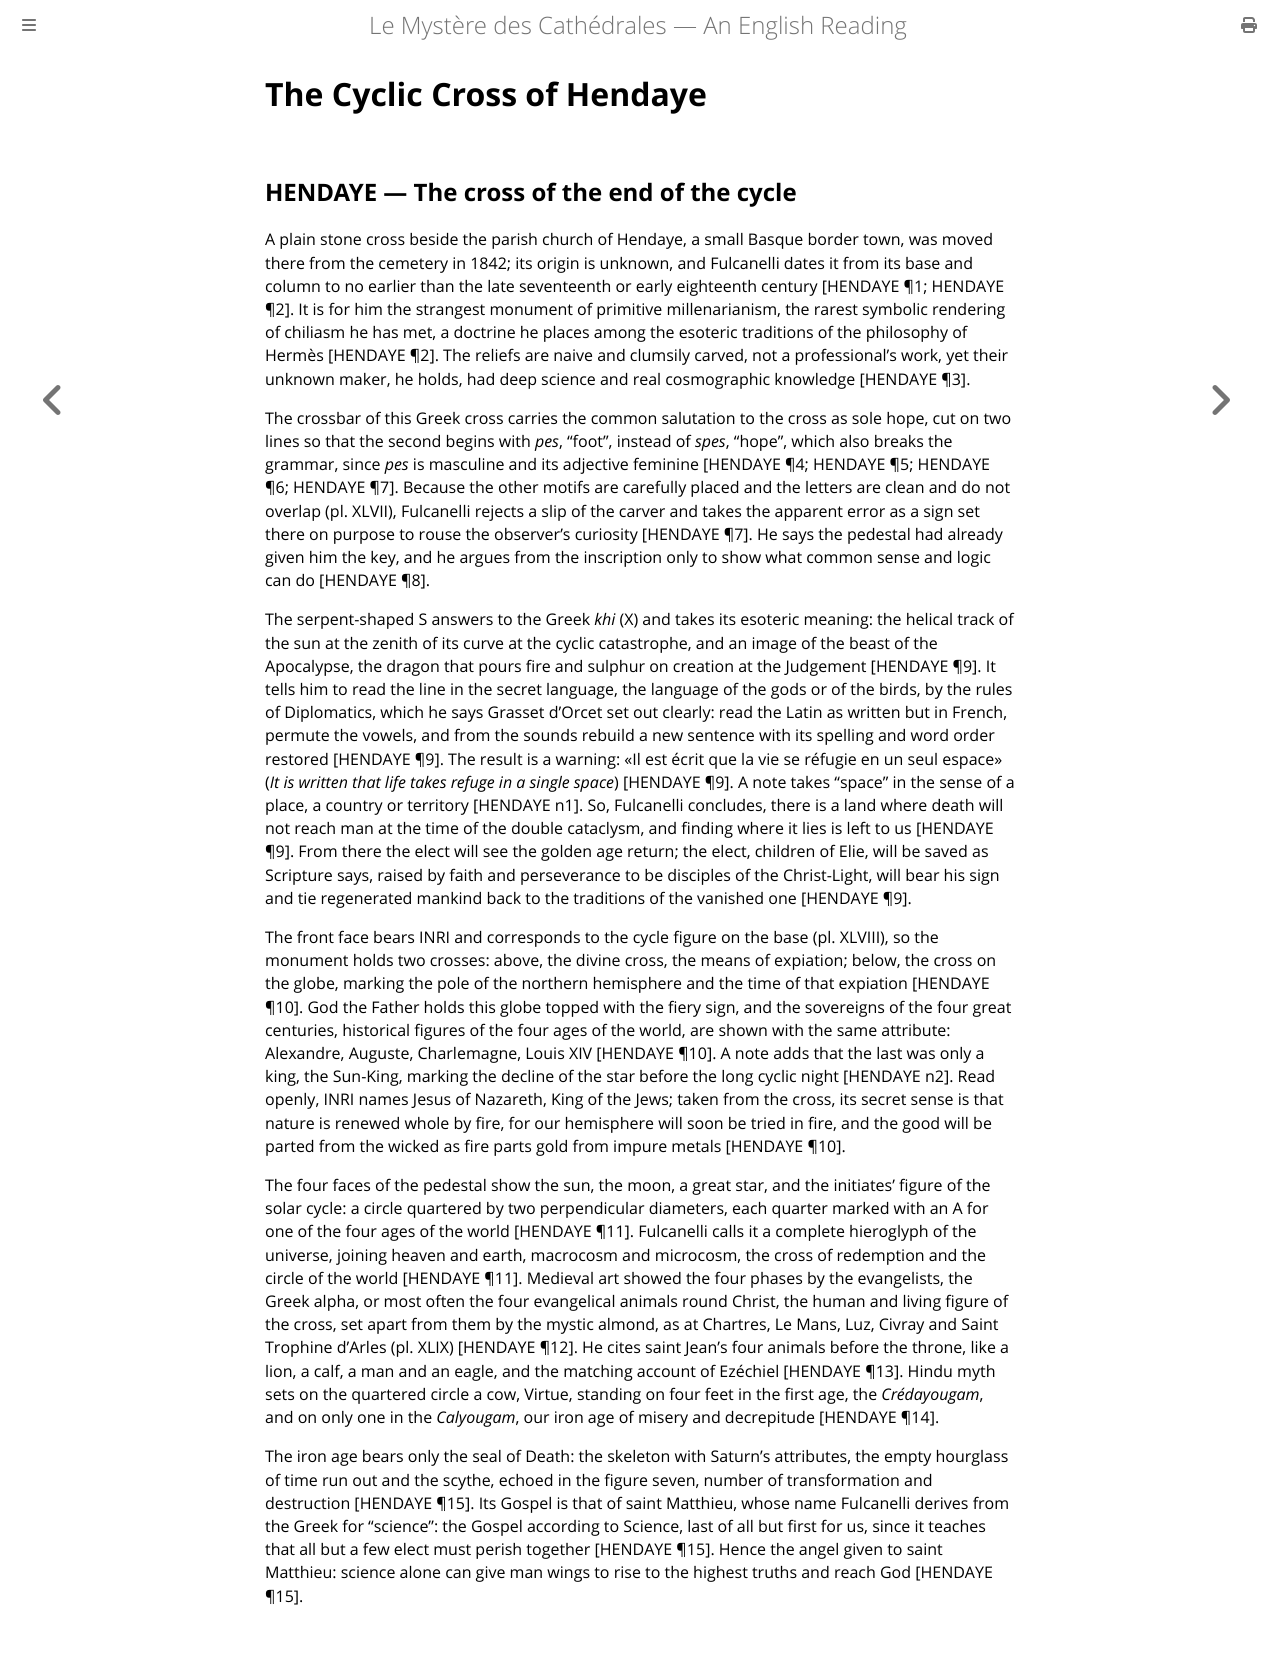

repository: elana-voss/fulcanelli · page: 06_Hendaye.html · generator: mdbook

# The Cyclic Cross of Hendaye

## HENDAYE — The cross of the end of the cycle

A plain stone cross beside the parish church of Hendaye, a small Basque border town, was moved there from the cemetery in 1842; its origin is unknown, and Fulcanelli dates it from its base and column to no earlier than the late seventeenth or early eighteenth century [HENDAYE ¶1; HENDAYE ¶2]. It is for him the strangest monument of primitive millenarianism, the rarest symbolic rendering of chiliasm he has met, a doctrine he places among the esoteric traditions of the philosophy of Hermès [HENDAYE ¶2]. The reliefs are naive and clumsily carved, not a professional's work, yet their unknown maker, he holds, had deep science and real cosmographic knowledge [HENDAYE ¶3].

The crossbar of this Greek cross carries the common salutation to the cross as sole hope, cut on two lines so that the second begins with *pes*, "foot", instead of *spes*, "hope", which also breaks the grammar, since *pes* is masculine and its adjective feminine [HENDAYE ¶4; HENDAYE ¶5; HENDAYE ¶6; HENDAYE ¶7]. Because the other motifs are carefully placed and the letters are clean and do not overlap (pl. XLVII), Fulcanelli rejects a slip of the carver and takes the apparent error as a sign set there on purpose to rouse the observer's curiosity [HENDAYE ¶7]. He says the pedestal had already given him the key, and he argues from the inscription only to show what common sense and logic can do [HENDAYE ¶8].

The serpent-shaped S answers to the Greek *khi* (X) and takes its esoteric meaning: the helical track of the sun at the zenith of its curve at the cyclic catastrophe, and an image of the beast of the Apocalypse, the dragon that pours fire and sulphur on creation at the Judgement [HENDAYE ¶9]. It tells him to read the line in the secret language, the language of the gods or of the birds, by the rules of Diplomatics, which he says Grasset d’Orcet set out clearly: read the Latin as written but in French, permute the vowels, and from the sounds rebuild a new sentence with its spelling and word order restored [HENDAYE ¶9]. The result is a warning: «Il est écrit que la vie se réfugie en un seul espace» (*It is written that life takes refuge in a single space*) [HENDAYE ¶9]. A note takes "space" in the sense of a place, a country or territory [HENDAYE n1]. So, Fulcanelli concludes, there is a land where death will not reach man at the time of the double cataclysm, and finding where it lies is left to us [HENDAYE ¶9]. From there the elect will see the golden age return; the elect, children of Elie, will be saved as Scripture says, raised by faith and perseverance to be disciples of the Christ-Light, will bear his sign and tie regenerated mankind back to the traditions of the vanished one [HENDAYE ¶9].

The front face bears INRI and corresponds to the cycle figure on the base (pl. XLVIII), so the monument holds two crosses: above, the divine cross, the means of expiation; below, the cross on the globe, marking the pole of the northern hemisphere and the time of that expiation [HENDAYE ¶10]. God the Father holds this globe topped with the fiery sign, and the sovereigns of the four great centuries, historical figures of the four ages of the world, are shown with the same attribute: Alexandre, Auguste, Charlemagne, Louis XIV [HENDAYE ¶10]. A note adds that the last was only a king, the Sun-King, marking the decline of the star before the long cyclic night [HENDAYE n2]. Read openly, INRI names Jesus of Nazareth, King of the Jews; taken from the cross, its secret sense is that nature is renewed whole by fire, for our hemisphere will soon be tried in fire, and the good will be parted from the wicked as fire parts gold from impure metals [HENDAYE ¶10].

The four faces of the pedestal show the sun, the moon, a great star, and the initiates' figure of the solar cycle: a circle quartered by two perpendicular diameters, each quarter marked with an A for one of the four ages of the world [HENDAYE ¶11]. Fulcanelli calls it a complete hieroglyph of the universe, joining heaven and earth, macrocosm and microcosm, the cross of redemption and the circle of the world [HENDAYE ¶11]. Medieval art showed the four phases by the evangelists, the Greek alpha, or most often the four evangelical animals round Christ, the human and living figure of the cross, set apart from them by the mystic almond, as at Chartres, Le Mans, Luz, Civray and Saint Trophine d’Arles (pl. XLIX) [HENDAYE ¶12]. He cites saint Jean's four animals before the throne, like a lion, a calf, a man and an eagle, and the matching account of Ezéchiel [HENDAYE ¶13]. Hindu myth sets on the quartered circle a cow, Virtue, standing on four feet in the first age, the *Crédayougam*, and on only one in the *Calyougam*, our iron age of misery and decrepitude [HENDAYE ¶14].

The iron age bears only the seal of Death: the skeleton with Saturn's attributes, the empty hourglass of time run out and the scythe, echoed in the figure seven, number of transformation and destruction [HENDAYE ¶15]. Its Gospel is that of saint Matthieu, whose name Fulcanelli derives from the Greek for "science": the Gospel according to Science, last of all but first for us, since it teaches that all but a few elect must perish together [HENDAYE ¶15]. Hence the angel given to saint Matthieu: science alone can give man wings to rise to the highest truths and reach God [HENDAYE ¶15].
